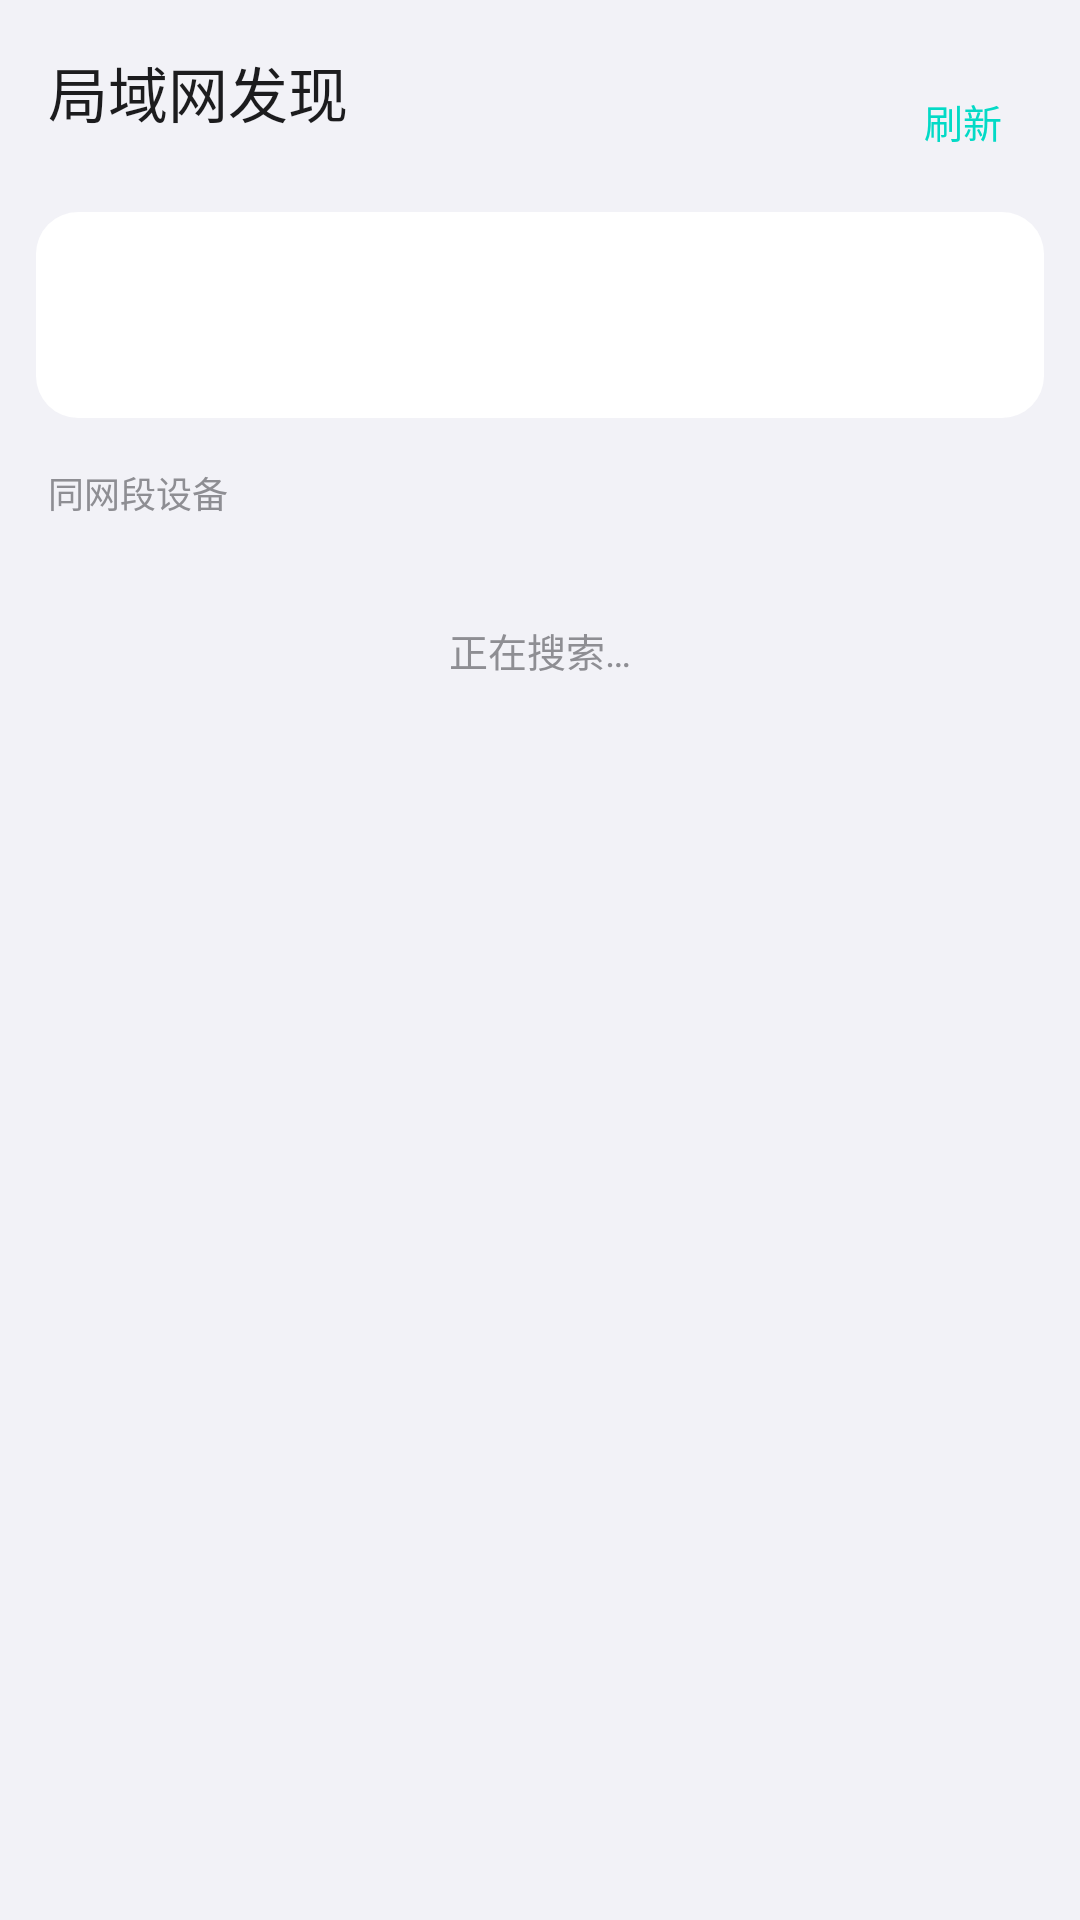

Here is an Android app screen rendered from its layout file. Give the layout XML and the strings, colors and styles it references.
<!-- AndroidManifest.xml: application theme Theme.AList -->
<!-- res/layout/activity_lan_devices.xml -->
<?xml version="1.0" encoding="utf-8"?>
<RelativeLayout xmlns:android="http://schemas.android.com/apk/res/android"
    android:layout_width="match_parent"
    android:layout_height="match_parent"
    android:background="@color/ios_background">

    <LinearLayout
        android:id="@+id/lan_header"
        android:layout_width="match_parent"
        android:layout_height="wrap_content"
        android:orientation="horizontal"
        android:gravity="center_vertical"
        android:paddingStart="16dp"
        android:paddingEnd="12dp"
        android:paddingTop="16dp"
        android:paddingBottom="6dp">

        <LinearLayout
            android:layout_width="0dp"
            android:layout_height="wrap_content"
            android:layout_weight="1"
            android:orientation="vertical">

            <TextView
                android:layout_width="wrap_content"
                android:layout_height="wrap_content"
                android:text="@string/activity_title_lan_devices"
                android:textSize="20sp"
                android:textColor="@color/ios_text_primary"
                android:fontFamily="sans-serif-medium"/>

            <TextView
                android:id="@+id/tv_lan_subtitle"
                android:layout_width="match_parent"
                android:layout_height="wrap_content"
                android:layout_marginTop="3dp"
                android:textSize="12sp"
                android:textColor="@color/ios_text_secondary"/>
        </LinearLayout>

        <TextView
            android:id="@+id/btn_lan_refresh"
            android:layout_width="wrap_content"
            android:layout_height="wrap_content"
            android:paddingStart="14dp"
            android:paddingEnd="14dp"
            android:paddingTop="8dp"
            android:paddingBottom="8dp"
            android:text="@string/lan_refresh"
            android:textSize="13sp"
            android:textColor="?attr/colorAccent"
            android:background="?attr/selectableItemBackground"
            android:clickable="true"
            android:focusable="true"/>
    </LinearLayout>

    <ScrollView
        android:layout_width="match_parent"
        android:layout_height="match_parent"
        android:layout_below="@id/lan_header">

        <LinearLayout
            android:layout_width="match_parent"
            android:layout_height="wrap_content"
            android:orientation="vertical"
            android:paddingStart="12dp"
            android:paddingEnd="12dp"
            android:paddingBottom="16dp">

            
            <LinearLayout
                android:id="@+id/card_self"
                android:layout_width="match_parent"
                android:layout_height="wrap_content"
                android:orientation="vertical"
                android:padding="14dp"
                android:background="@drawable/settings_card_bg">

                <TextView
                    android:id="@+id/tv_self_name"
                    android:layout_width="match_parent"
                    android:layout_height="wrap_content"
                    android:textSize="15sp"
                    android:textColor="@color/ios_text_primary"
                    android:fontFamily="sans-serif-medium"/>

                <TextView
                    android:id="@+id/tv_self_desc"
                    android:layout_width="match_parent"
                    android:layout_height="wrap_content"
                    android:layout_marginTop="4dp"
                    android:textSize="12sp"
                    android:textColor="@color/ios_text_secondary"/>
            </LinearLayout>

            <TextView
                android:id="@+id/tv_lan_section"
                android:layout_width="match_parent"
                android:layout_height="wrap_content"
                android:layout_marginStart="4dp"
                android:layout_marginTop="16dp"
                android:layout_marginBottom="6dp"
                android:text="@string/lan_found_title"
                android:textSize="12sp"
                android:textColor="@color/ios_text_secondary"/>

            <LinearLayout
                android:id="@+id/lan_container"
                android:layout_width="match_parent"
                android:layout_height="wrap_content"
                android:orientation="vertical"
                android:background="@drawable/settings_card_bg"
                android:visibility="gone"/>

            <TextView
                android:id="@+id/tv_lan_empty"
                android:layout_width="match_parent"
                android:layout_height="wrap_content"
                android:paddingTop="28dp"
                android:paddingBottom="28dp"
                android:gravity="center"
                android:text="@string/lan_searching"
                android:textSize="13sp"
                android:textColor="@color/ios_text_secondary"/>
        </LinearLayout>
    </ScrollView>
</RelativeLayout>
<!-- resources referenced by this layout -->
<resources>
  <color name="ios_background">#F2F2F7</color>
  <color name="ios_text_primary">#1C1C1E</color>
  <color name="ios_text_secondary">#8E8E93</color>
  <!-- drawable settings_card_bg (drawable) -->
  <?xml version="1.0" encoding="utf-8"?>
  <shape xmlns:android="http://schemas.android.com/apk/res/android"
      android:shape="rectangle">
      <solid android:color="@color/ios_surface"/>
      <corners android:radius="14dp"/>
  </shape>
  <string name="activity_title_lan_devices">局域网发现</string>
  <string name="lan_found_title">同网段设备</string>
  <string name="lan_refresh">刷新</string>
  <string name="lan_searching">正在搜索…</string>
  <style name="Theme.AList" parent="Theme.MaterialComponents.DayNight.NoActionBar">
          
          <item name="android:statusBarColor">#00000000</item>
          <item name="android:navigationBarColor">#00000000</item>
          <item name="android:windowLightStatusBar">true</item>
          <item name="android:windowLightNavigationBar">true</item>
          <item name="android:navigationBarDividerColor">#00000000</item>
          
          <item name="android:windowBackground">@color/ios_background</item>
          
          <item name="colorPrimary">@color/ios_accent</item>
          <item name="colorPrimaryDark">@color/ios_accent</item>
          <item name="colorAccent">@color/ios_accent</item>
          
          <item name="android:windowNoTitle">true</item>
          <item name="android:windowActionBar">false</item>
          <item name="android:windowActionBarOverlay">false</item>
          <item name="android:windowTitleBackgroundStyle">@null</item>
      </style>
  <color name="ios_surface">#FFFFFF</color>
  <color name="ios_accent">#007AFF</color>
</resources>
